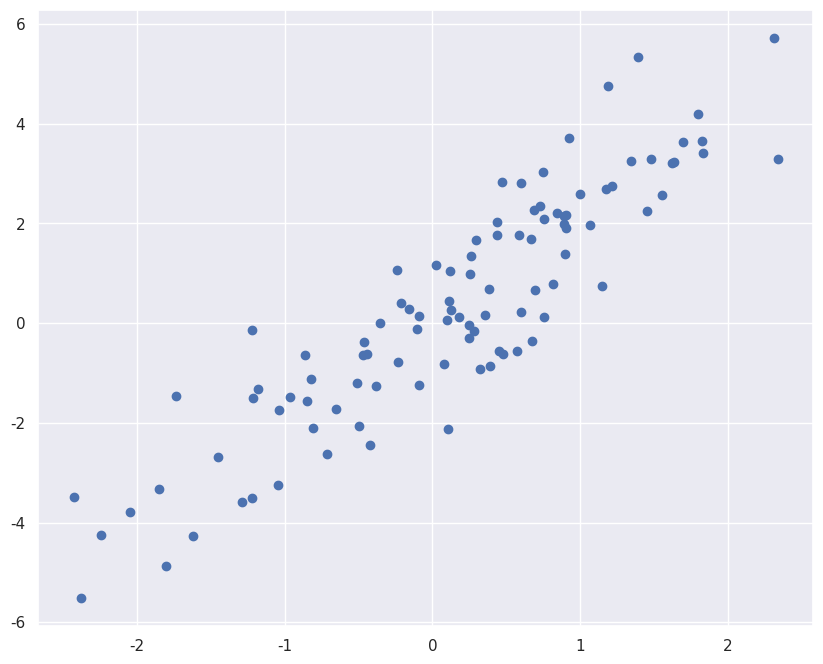

Write the Python code that produced this figure.
import numpy as np
import matplotlib.pyplot as plt
import seaborn
from matplotlib.pyplot import figure


mean = [0, 0]
cov = [[1, 2], [2, 5]]

X = np.random.multivariate_normal(mean, cov, 100)
X.shape

seaborn.set()
plt.figure(figsize=(10, 8), dpi=300)
plt.scatter(X[:, 0], X[:, 1])
plt.show()
